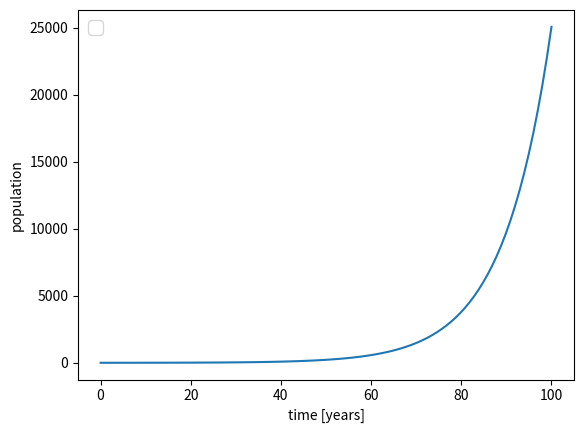

Write Python code to recreate this figure. (Note: this script raises an exception after producing the figure.)
import numpy as np 
import matplotlib.pyplot as plt

def population_modelV1(p0, time_span, alpha) : 
    #p0 = initial population value, time_span = number of years, alpha = growth factor

    population_array = np.zeros(time_span)
    population_array[0] = p0

    for i in range(1, time_span) :
        population_array[i] = population_array[i-1] + population_array[i-1]*alpha

    return(population_array)


def growth_factor_evolution(population) :
    growth_factor = np.zeros(population)
    growth_factor[0] = 200

    for i in range(1, population) :
        growth_factor[i] = 200 - i

    return(growth_factor)


def population_modelV2(p0, time_span, coeff):
    population_array = np.zeros(time_span)
    population_array[0] = p0

    for i in range(1, time_span) :
        population_array[i] = population_array[i-1] + coeff*population_array[i-1]*(200 - population_array[i-1])

    return(population_array)


Xmax = 100
Npoints = 100
x = np.linspace(0, Xmax, Npoints)

#figure 1
plt.figure()
y1_1 = population_modelV1(2, 100, 0.1)
plt.plot(x, y1_1)
plt.xlabel("time [years]")
plt.ylabel("population")
plt.legend(fontsize=14)
plt.tick_params("axis='both', labelsize=12")
plt.savefig('figure_1.pdf')
plt.show()


#figure 2
y2_1 = population_modelV1(2, 100, 0.2 )
y2_2 = population_modelV1(2, 100, 0.3)
y2_3 = population_modelV1(2, 100, 0.4)
y2_4 = population_modelV1(2, 100, 0.5)

plt.figure()
plt.plot(x, y2_1, label ="alpha= 0.2")
plt.plot(x, y2_2, label ="alpha = 0.3")
plt.plot(x, y2_3, label ="alpha = 0.4")
plt.plot(x, y2_4, label ="alpha = 0.5")
plt.ylabel("population")
plt.xlabel("time [years]")
plt.yscale("log")
plt.legend(fontsize=14)
plt.tick_params("axis='both', labelsize=12")
plt.savefig('figure_2.pdf')
plt.show()


#figure 3
y3_1 = population_modelV1(2, 100, 0.1 )
y3_2 = population_modelV1(4, 100, 0.1)
y3_3 = population_modelV1(8, 100, 0.1)
y3_4 = population_modelV1(16, 100, 0.1)

plt.figure()
plt.plot(x, y3_1, label ="N0 = 2")
plt.plot(x, y3_2, label ="N0 = 4")
plt.plot(x, y3_3, label ="N0 = 8")
plt.plot(x, y3_4, label ="N0 = 16")
plt.ylabel("population")
plt.xlabel("time [years]")
plt.yscale("log")
plt.legend(fontsize=14)
plt.tick_params("axis='both', labelsize=12")
plt.savefig('figure_3.pdf')
plt.show()


#figure 4
Xmax_4 = 500
Npoints_4 = 500

plt.figure()
x4_1 = np.linspace(0, Xmax_4, Npoints_4)
y4_1 = growth_factor_evolution(500)

plt.plot(x4_1, y4_1, label = "growth factor")
plt.xlabel("population")
plt.ylabel("growth factor")
plt.tick_params("axis='both', labelsize=12")
plt.savefig('figure_4.pdf')
plt.show()


#figure 5
plt.figure()
y5_1 = population_modelV2(2, 100, 0.001)
plt.plot(x, y5_1)
plt.xlabel("time [years]")
plt.ylabel("population")
plt.legend(fontsize=14)
plt.tick_params("axis='both', labelsize=12")
plt.savefig('figure_5.pdf')
plt.show()


#figure 6

plt.figure()
y6_1 = population_modelV2(2, 100, 0.001)
y6_2 = population_modelV2(2, 100, 0.002)
y6_3 = population_modelV2(2, 100, 0.003)
y6_4 = population_modelV2(2, 100, 0.004)
y6_5 = population_modelV2(2, 100, 0.005)
y6_6 = population_modelV2(2, 100, 0.01)


plt.plot(x, y6_1, label = "coeff = 0.001")
plt.plot(x, y6_2, label = "coeff = 0.002")
plt.plot(x, y6_3, label = "coeff = 0.003")
plt.plot(x, y6_4, label = "coeff = 0.004")
plt.plot(x, y6_5, label = "coeff = 0.005")
plt.plot(x, y6_6, label = "coeff = 0.01")
plt.yscale("log")

plt.xlabel("time [years]")
plt.ylabel("population")
plt.legend(fontsize=14)
plt.tick_params("axis='both', labelsize=12")
plt.savefig('figure_6.pdf')
plt.show()

#figure 7
y7_1 = population_modelV2(1, 100, 0.001)
y7_2 = population_modelV2(2, 100, 0.001)
y7_3 = population_modelV2(3, 100, 0.001)
y7_4 = population_modelV2(4, 100, 0.001)
y7_5 = population_modelV2(5, 100, 0.001)
y7_6 = population_modelV2(6, 100, 0.001)
y7_7 = population_modelV2(7, 100, 0.001)
y7_8 = population_modelV2(8, 100, 0.001)
y7_9 = population_modelV2(9, 100, 0.001)
y7_10 = population_modelV2(10, 100, 0.001)


plt.plot(x, y7_1, label = "N0 =1")
plt.plot(x, y7_2, label = "N0 =2")
plt.plot(x, y7_3, label = "N0 =3")
plt.plot(x, y7_4, label = "N0 =4")
plt.plot(x, y7_5, label = "N0 =5")
plt.plot(x, y7_6, label = "N0 =6")
plt.plot(x, y7_7, label = "N0 =7")
plt.plot(x, y7_8, label = "N0 =8")
plt.plot(x, y7_9, label = "N0 =9")
plt.plot(x, y7_10, label = "N0 =10")

plt.xlabel("time [years]")
plt.ylabel("population")
plt.legend(fontsize=14)
plt.tick_params("axis='both', labelsize=12")
plt.savefig('figure_7.pdf')
plt.show()

#figure 8
plt.figure()

y8_1 = population_modelV2(300, 100, 0.001)
y8_2 = population_modelV2(500, 100, 0.001)
y8_3 = population_modelV2(1000, 100, 0.001)

plt.plot(x, y8_1, label = "Initial population =300")
plt.plot(x, y8_2, label = "Initial population =500")
plt.plot(x, y8_3, label = "Initial population = 1000")
plt.yscale("log")
plt.xlabel("time [years]")
plt.ylabel("population")
plt.legend(fontsize=14)
plt.tick_params("axis='both', labelsize=12")
plt.savefig('figure_8.pdf')
plt.show()
